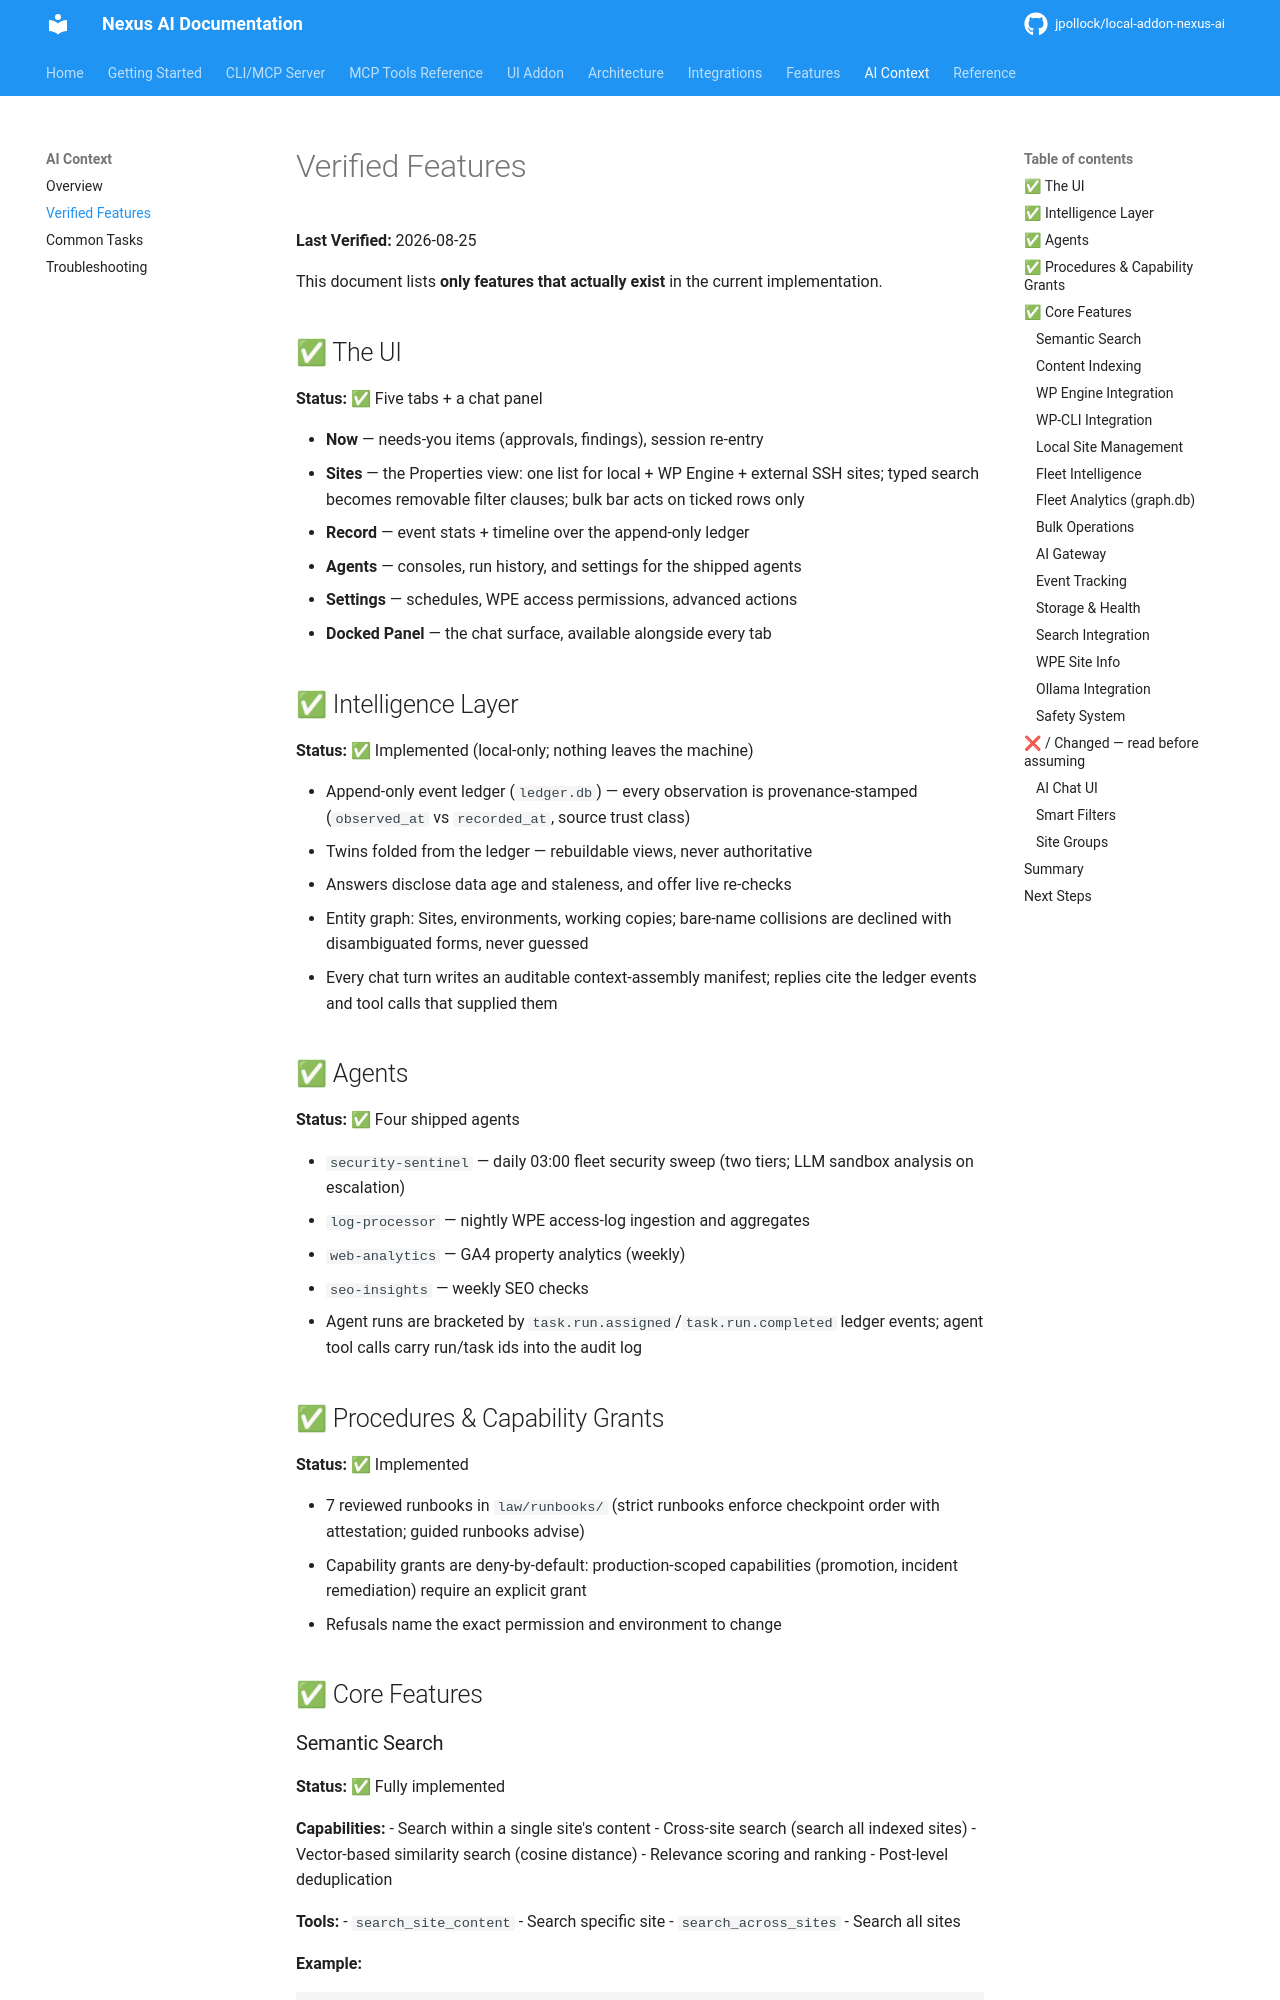

repository: jpollock/local-addon-nexus-ai · page: ai-context/features/index.html · generator: mkdocs

---
title: Verified Features
description: What Nexus AI actually does (ground truth)
keywords: [features, capabilities, what works, verified]
---

# Verified Features

**Last Verified:** 2026-07-08

This document lists **only features that actually exist** in the current implementation.

## ✅ Core Features

### Semantic Search

**Status:** ✅ Fully implemented

**Capabilities:**
- Search within a single site's content
- Cross-site search (search all indexed sites)
- Vector-based similarity search (cosine distance)
- Relevance scoring and ranking
- Post-level deduplication

**Tools:**
- `search_site_content` - Search specific site
- `search_across_sites` - Search all sites

**Example:**
```
Search for "WooCommerce payment gateway" across all sites
→ Returns posts, pages, products mentioning payment gateways
```

---

### Content Indexing

**Status:** ✅ Fully implemented

**What gets indexed:**
- Posts (all post types)
- Pages
- WooCommerce products (price, SKU, stock, categories)
- ACF custom fields (text, repeater, group, flexible)
- Media attachments (title, alt text, captions)
- Users (name, email, role)
- Site structure (themes, plugins, PHP version)

**Process:**
1. FileScanner → Extract themes, plugins, PHP version
2. MySQLExtractor → Pull content from database
3. ContentPipeline → Chunk at sentence boundaries
4. EmbeddingService → Generate 384-dim vectors (ONNX)
5. VectorStore → Store in LanceDB

**Tools:**
- `index_site` - Trigger full reindex
- `get_index_status` - Check indexing progress

---

### WP Engine Integration

**Status:** ✅ Fully implemented

**Capabilities:**
- Sync WP Engine sites into fleet view
- Remote WP-CLI execution via SSH
- ControlMaster for 10x faster SSH connections
- Account/site/install management via CAPI
- Pull WPE sites to local for development
- Content extraction from remote sites

**Performance:**
- 251 sites in ~25 minutes (full content indexing)
- ~6 seconds per site average
- 10x concurrent operations

**Tools:**
- `wpe_get_sites` - List all WPE sites
- `wpe_sync_sites` - Pull WPE sites into fleet
- `wpe_get_installs` - List installs for an account
- `wpe_get_accounts` - List WPE accounts
- Remote WP-CLI tools work with `install_name` parameter

---
